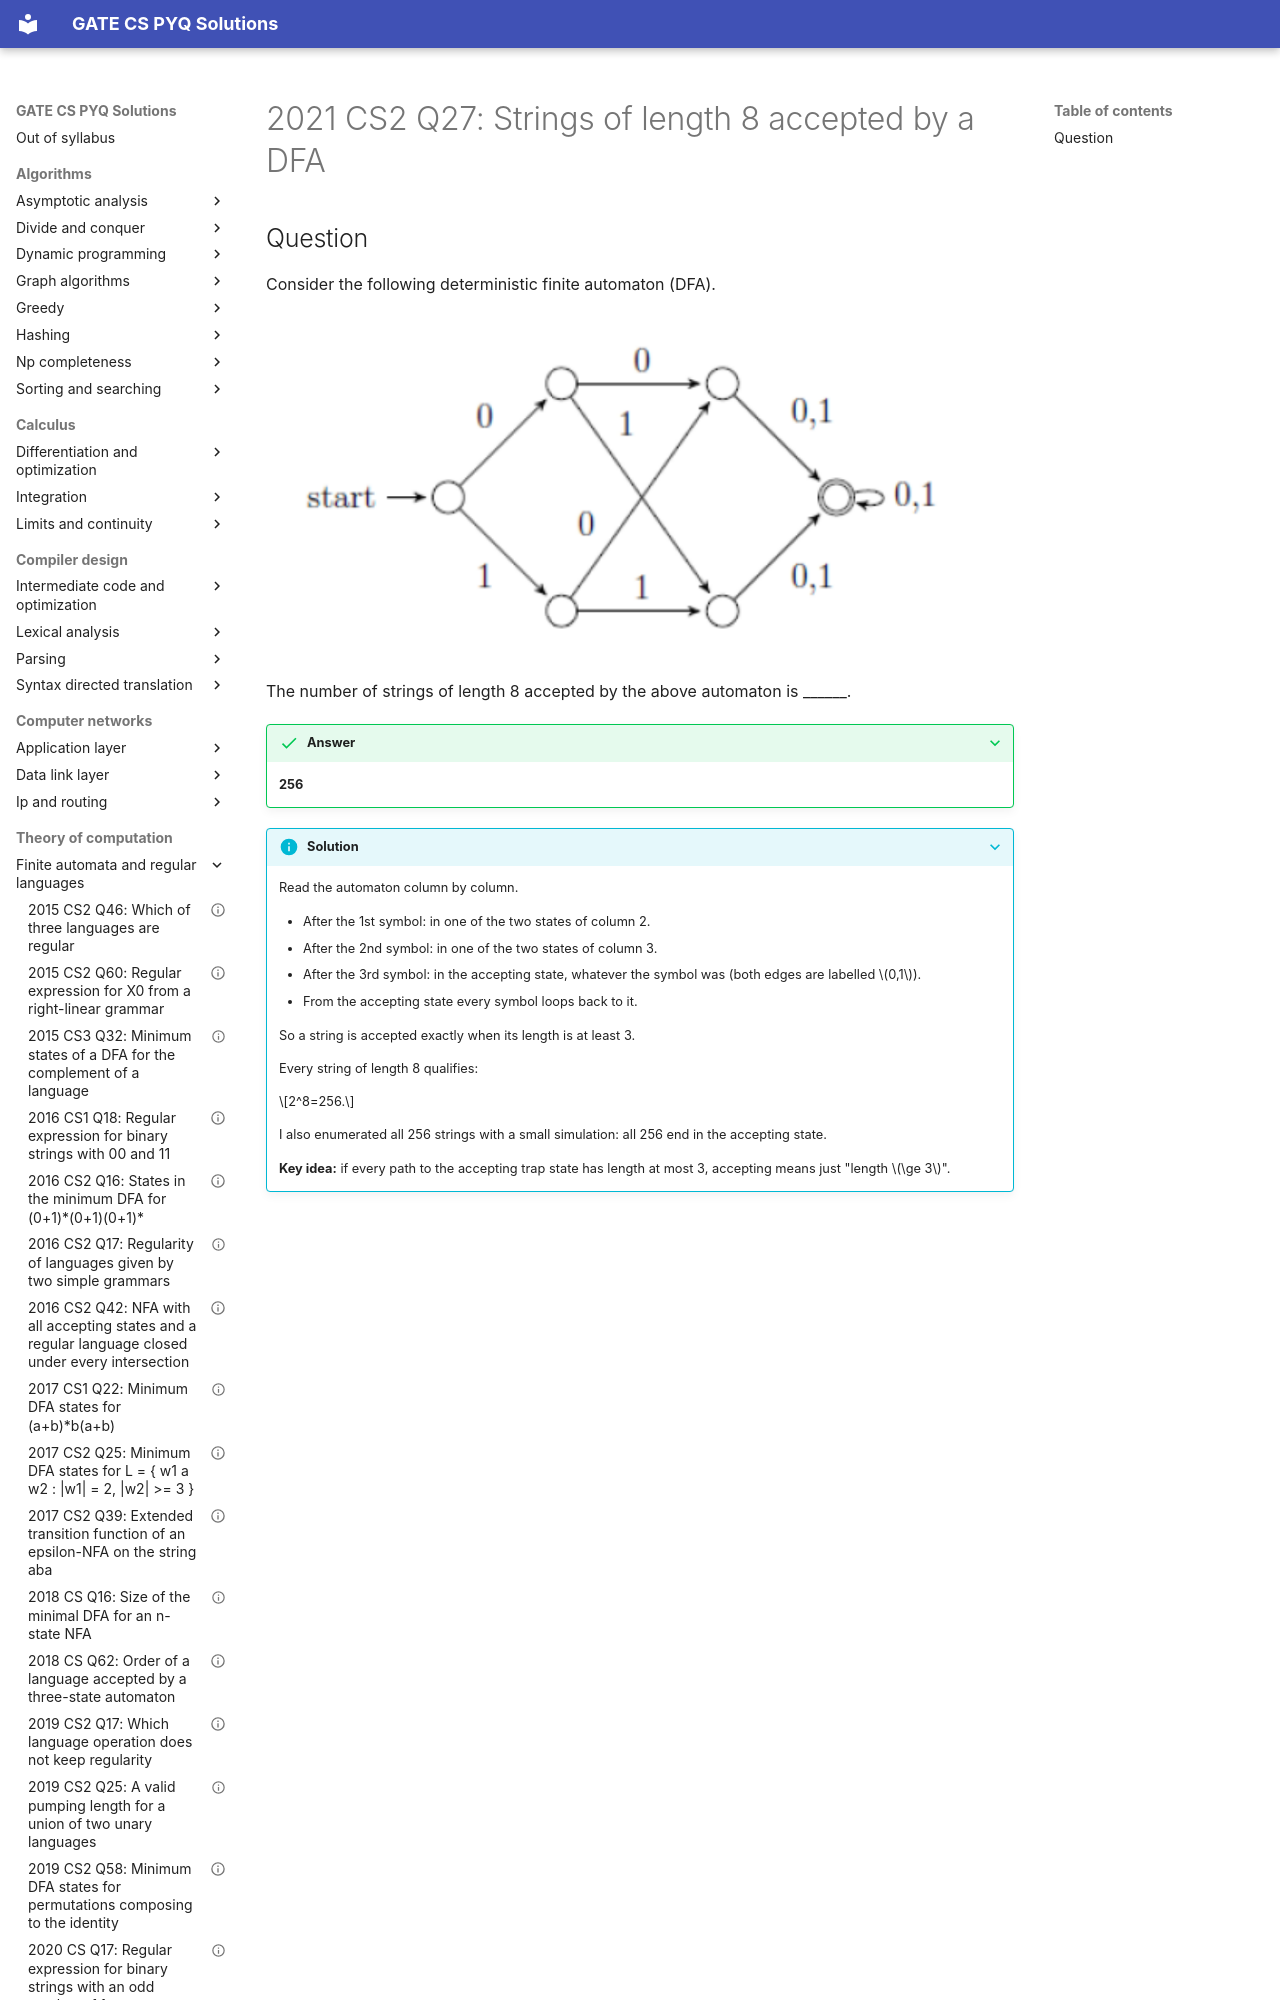

repository: saheenusman/GATE-PYQs · page: theory-of-computation/finite-automata-and-regular-languages/2021-set2-q27/index.html · generator: mkdocs

---
title: "2021 CS2 Q27: Strings of length 8 accepted by a DFA"
year: 2021
set: 2
paper: CS2
q_no: 27
subject: theory-of-computation
topic: finite-automata-and-regular-languages
also: []
marks: 1
type: NAT
official_answer: "256"
status: verified
---

# 2021 CS2 Q27: Strings of length 8 accepted by a DFA
